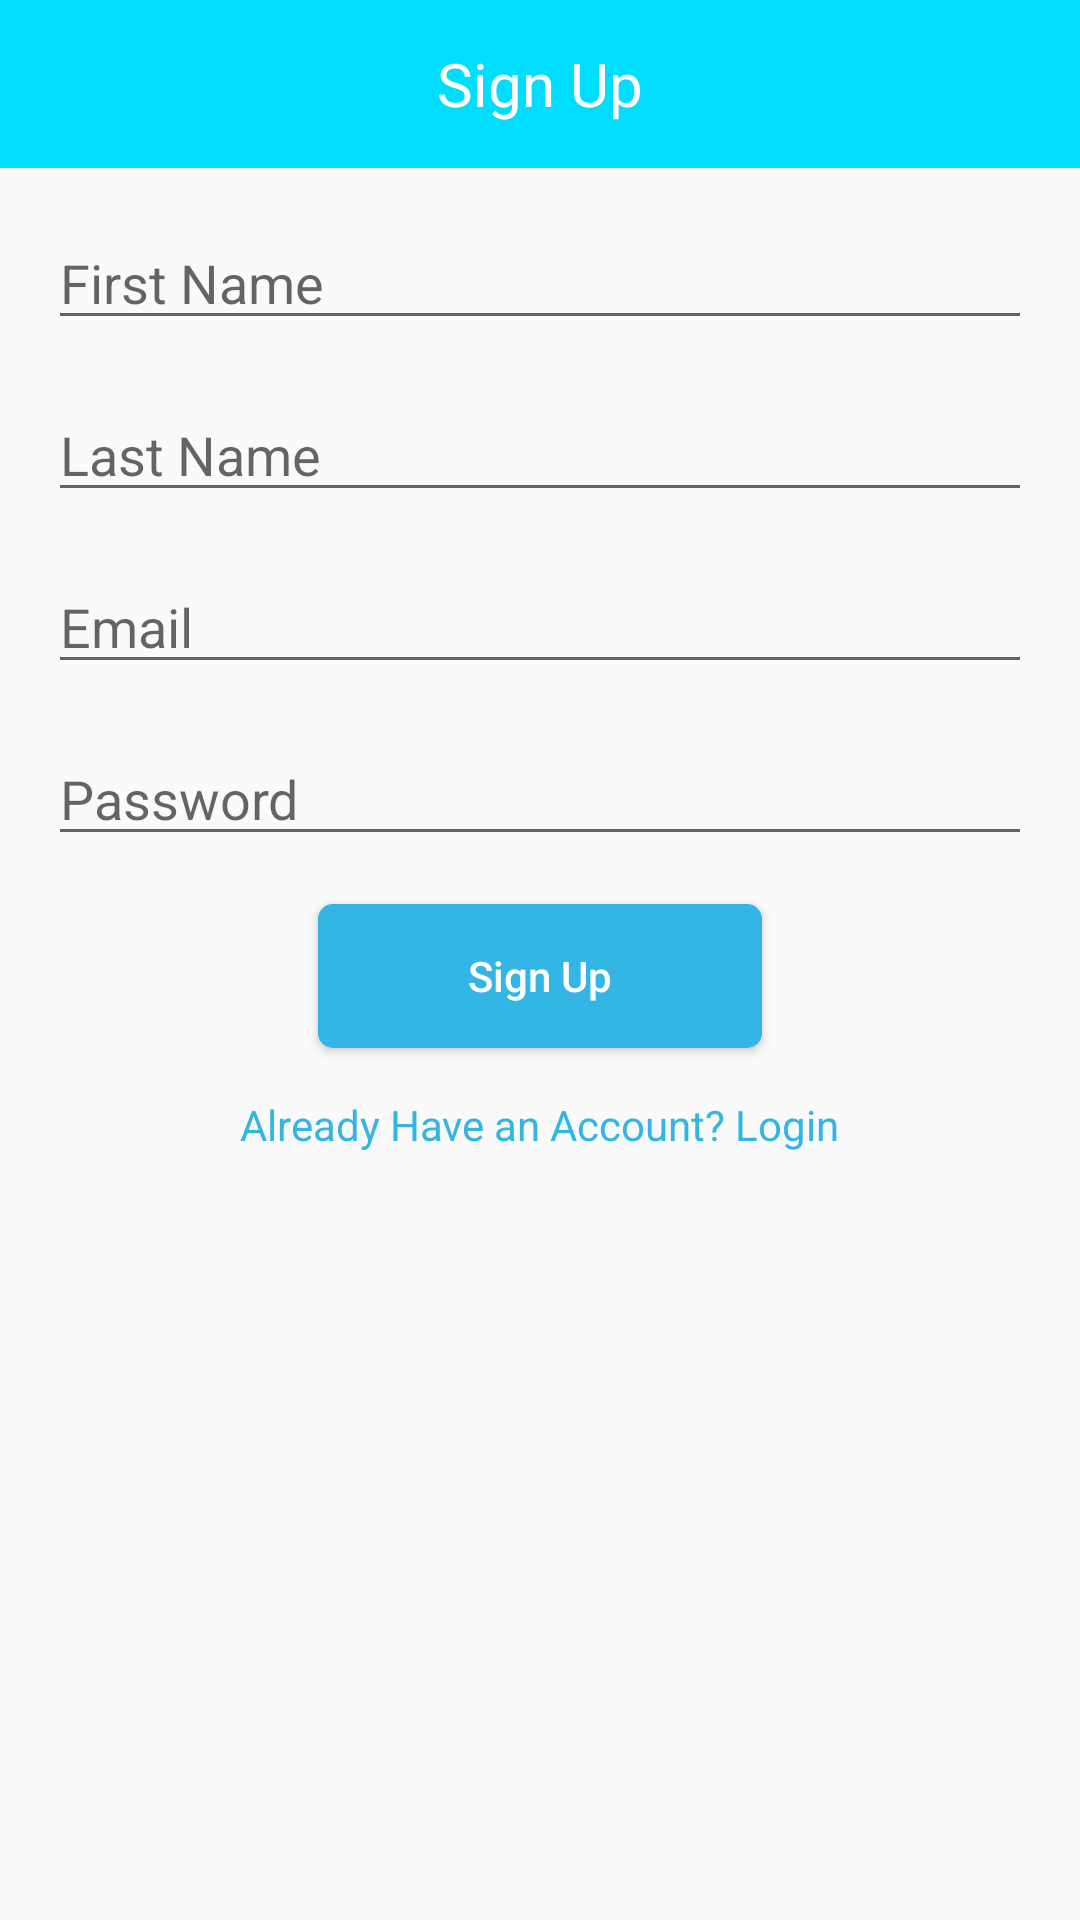

This screen was rendered from an Android layout file. Write that file and the resources it references.
<!-- AndroidManifest.xml: application theme AppTheme -->
<!-- res/layout/activity_sign_up.xml -->
<?xml version="1.0" encoding="utf-8"?>
<RelativeLayout xmlns:android="http://schemas.android.com/apk/res/android"
    android:orientation="vertical" android:layout_width="match_parent"
    android:layout_height="match_parent">
    <android.support.v7.widget.Toolbar
        android:layout_width="match_parent"
        android:id="@+id/tbTool"
        android:background="@android:color/holo_blue_bright"
        android:layout_height="?attr/actionBarSize">


        <TextView
            android:layout_width="wrap_content"
            android:layout_height="wrap_content"
            android:textSize="@dimen/etTextSize"
            android:text="@string/Signup"
            android:layout_gravity="center"
            android:textColor="@android:color/white"
            android:textAlignment="center"
            />
    </android.support.v7.widget.Toolbar>
    <EditText
        android:layout_width="match_parent"
        android:layout_height="wrap_content"
        android:id="@+id/etFname"
        android:layout_below="@+id/tbTool"
        android:layout_marginTop="@dimen/activity_horizontal_margin"
        android:layout_marginRight="@dimen/activity_horizontal_margin"
        android:layout_marginLeft="@dimen/activity_horizontal_margin"
        android:hint="@string/fname"/>

    <EditText
        android:layout_width="match_parent"
        android:layout_height="wrap_content"
        android:layout_below="@id/etFname"
        android:hint="@string/lname"
        android:id="@+id/etLname"
        android:layout_marginTop="@dimen/activity_horizontal_margin"
        android:layout_marginRight="@dimen/activity_horizontal_margin"
        android:layout_marginLeft="@dimen/activity_horizontal_margin"/>

    <EditText
        android:layout_width="match_parent"
        android:layout_height="wrap_content"
        android:layout_below="@id/etLname"
        android:hint="@string/Email"
        android:id="@+id/etEmail"
        android:layout_marginTop="@dimen/activity_horizontal_margin"
        android:layout_marginRight="@dimen/activity_horizontal_margin"
        android:layout_marginLeft="@dimen/activity_horizontal_margin"/>

    <EditText
        android:layout_width="match_parent"
        android:layout_height="wrap_content"
        android:layout_below="@id/etEmail"
        android:hint="@string/pass"
        android:id="@+id/etSignPass"
        android:layout_marginTop="@dimen/activity_horizontal_margin"
        android:layout_marginRight="@dimen/activity_horizontal_margin"
        android:layout_marginLeft="@dimen/activity_horizontal_margin"/>

    <Button
        android:layout_width="wrap_content"
        android:layout_height="wrap_content"
        android:paddingRight="50dp"
        android:paddingLeft="50dp"
        android:id="@+id/btLogin"
        android:layout_margin="@dimen/activity_horizontal_margin"
        android:layout_below="@id/etSignPass"
        android:text="@string/Signup"
        android:textColor="#ffff"
        android:background="@drawable/shape"
        android:textAllCaps="false"
        android:layout_centerHorizontal="true"/>

    <TextView
        android:layout_width="wrap_content"
        android:layout_height="wrap_content"
        android:text="@string/already_acc"
        android:layout_below="@id/btLogin"
        android:layout_centerHorizontal="true"
        android:textColor="@android:color/holo_blue_light"
        android:onClick="Click"
        android:id="@+id/tvSignin"
        />
</RelativeLayout>
<!-- resources referenced by this layout -->
<resources>
  <dimen name="activity_horizontal_margin">16dp</dimen>
  <dimen name="etTextSize">20sp</dimen>
  <!-- drawable shape (drawable) -->
  <?xml version="1.0" encoding="utf-8"?>
  <shape xmlns:android="http://schemas.android.com/apk/res/android">
      android:shape="rectangle"
      android:innerRadius="3dp">
      <corners android:radius="5dp"/>
      <solid android:color="@android:color/holo_blue_light"/>
  
  </shape>
  <string name="Email">Email</string>
  <string name="Signup">Sign Up</string>
  <string name="already_acc">Already Have an Account? Login</string>
  <string name="fname">First Name</string>
  <string name="lname">Last Name</string>
  <string name="pass">Password</string>
  <style name="AppTheme" parent="Theme.AppCompat.Light.NoActionBar">
          
          <item name="colorPrimary">@android:color/holo_blue_light</item>
          <item name="colorPrimaryDark">@android:color/holo_blue_bright</item>
          <item name="colorAccent">@android:color/darker_gray</item>
  
      </style>
</resources>
